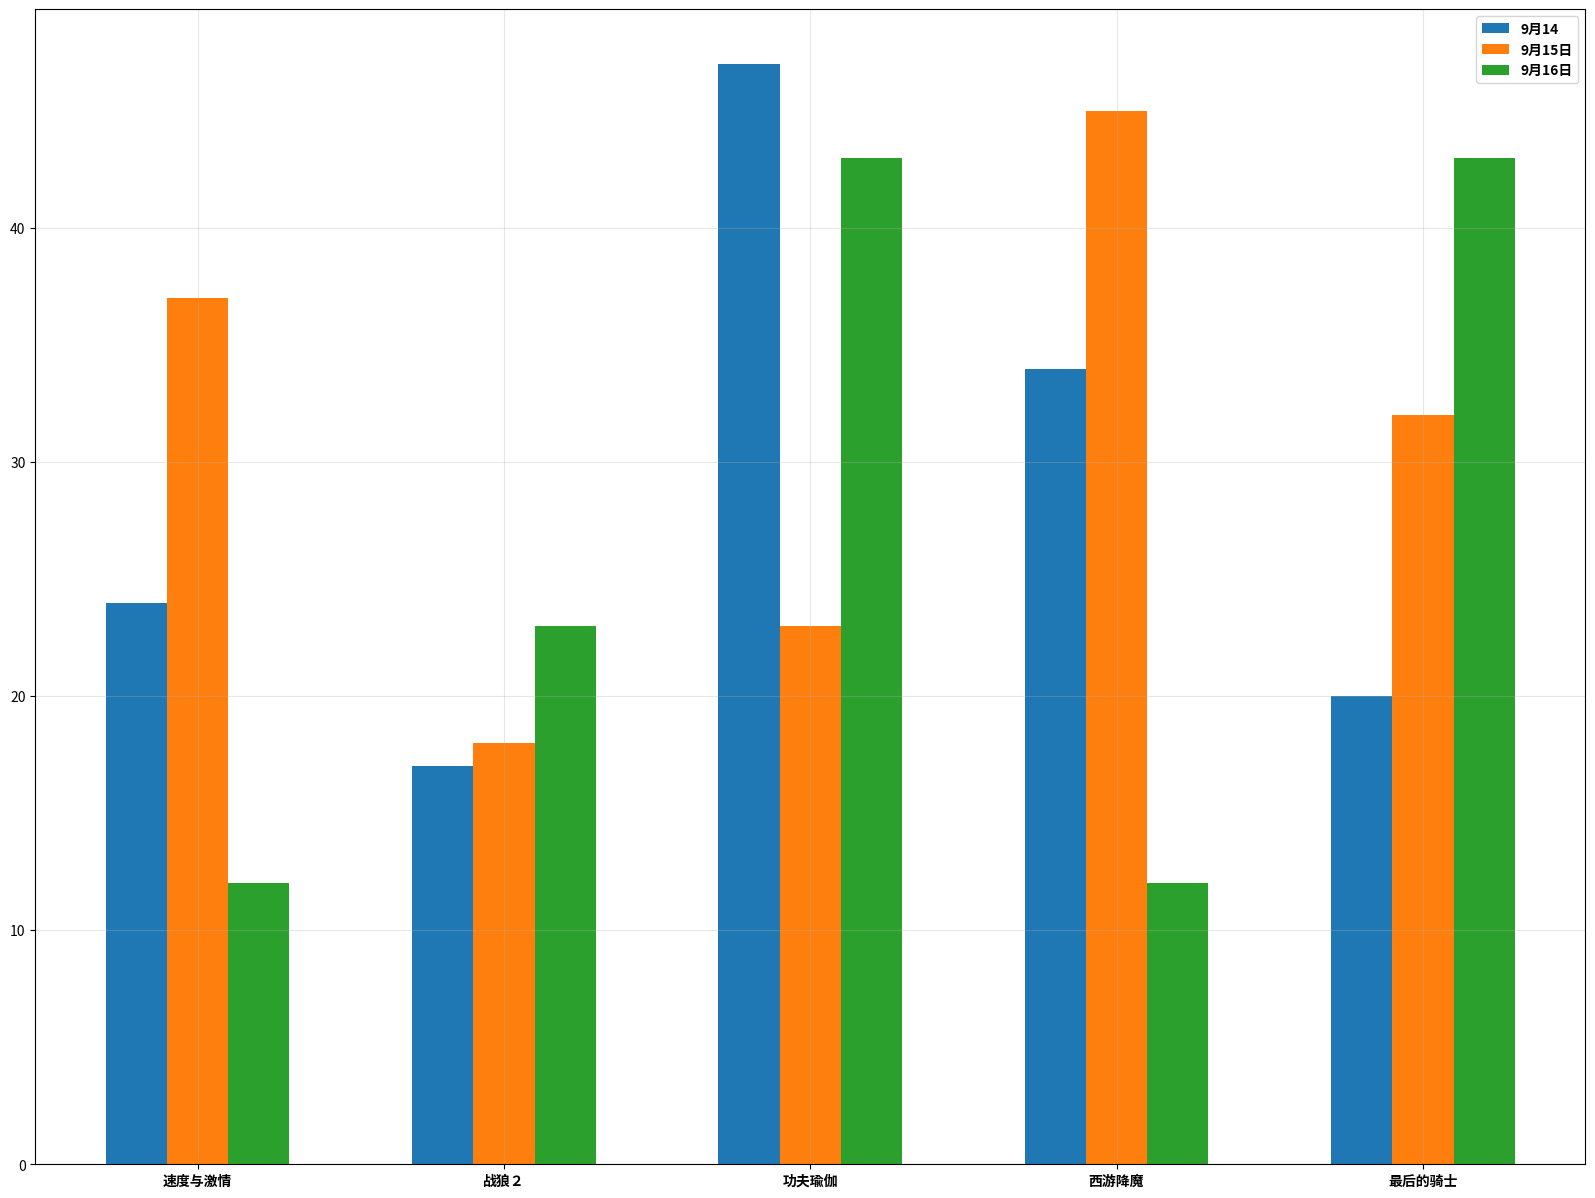

Generate this figure with matplotlib:
from matplotlib import pyplot as plt
from matplotlib import font_manager

my_font = font_manager.FontProperties(fname="/usr/share/fonts/opentype/noto/NotoSansCJK-Bold.ttc")

a = ["速度与激情", "战狼２", "功夫瑜伽", "西游降魔", "最后的骑士"]

b_14 = [24, 17, 47, 34, 20]
b_15 = [37, 18, 23, 45, 32]
b_16 = [12, 23, 43, 12, 43]

bar_width = 0.2

x_14 = list(range(len(a)))
x_15 = [i+bar_width for i in x_14]
x_16 = [i+bar_width*2 for i in x_14]

# 设置图形的大小
plt.figure(figsize=(20, 15), dpi=80)

# 绘制条形图
plt.bar(range(len(a)), b_14, width=bar_width, label="9月14")  # 竖条形图
plt.bar(x_15, b_15, width=bar_width, label="9月15日")
plt.bar(x_16, b_16, width=bar_width, label="9月16日")

# 设置图例
plt.legend(prop=my_font)

# 设置字符串到x轴
plt.xticks(x_15, a, fontproperties=my_font)

# 添加网格
plt.grid(alpha=0.3)

# plt.savefig("./movie.png")

plt.show()